Image classification data set "FOD" (pardhu-inst/FOD_Dataset on GitHub). Class labels (3): concrete, metal, plastic.

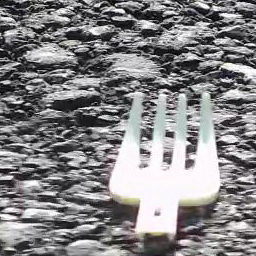
Label: plastic

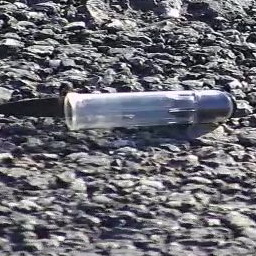
Label: plastic

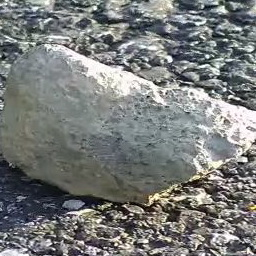
Label: concrete

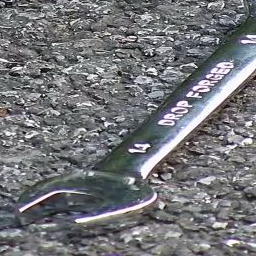
Label: metal

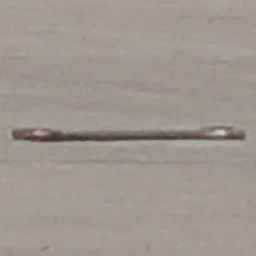
Label: metal

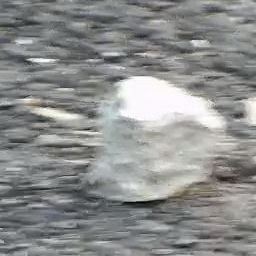
Label: concrete
